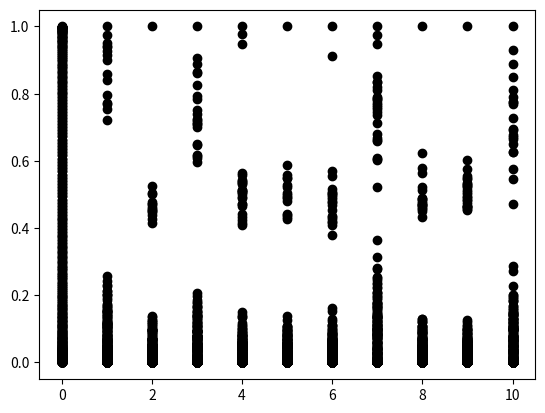
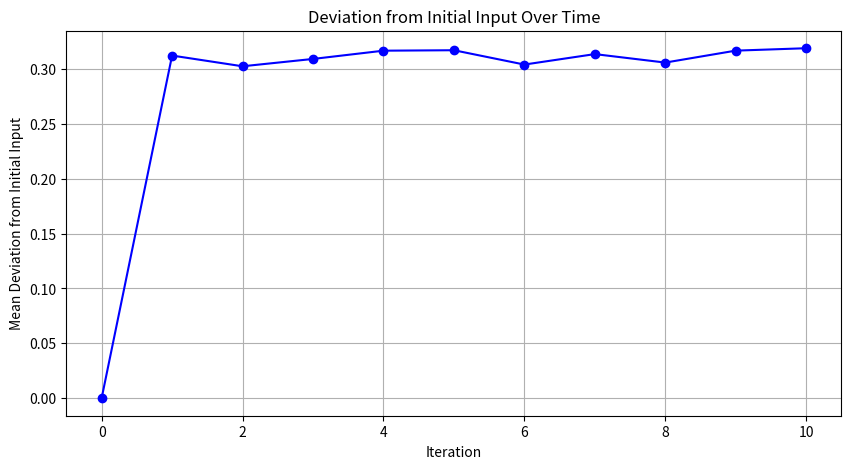

Write the Python code that produced these figures, in order.

import numpy as np
import math
from copy import deepcopy
import matplotlib.pyplot as plt
import pandas as pd

# Stepsto run the simulation
STEPS = 10
# Step to stop the initialisation of the input layer
STEP_STOP_INIT = 2
# Amount of neurons in the sensory layer
# final should be 512
N_SENS = 512
# Amount of rings Defaulting with one ring atm
# SENS_AMOUNT = 1
# Amount of neurons in the random Layer
# final should be 1024
N_RAND = 1024


alpha_intra_connections = 0.28
excitatory_probability = 0.35

def setup_neurons(size):
    return np.zeros(size)

def setup_sensory_layer_neurons():
    # Neurons in the sensory layer are arranged in a circle, but the array is only a pointer and does not need any specific value. The ordered numbers are only for better understanding.
    return np.arange(N_SENS)

def setup_random_layer_neurons():
    # The array is only a pointer and does not need any specific value. The ordered numbers are only for better understanding. Random layer should be twice the size of the sensory layer. 
    return np.arange(N_RAND)

def create_input(input_size, center, width):
    # Create an array of indices
    indices = np.arange(input_size)

    # Calculate the bell curve values using a Gaussian function
    bell_curve = np.exp(-(np.minimum(np.abs(indices - center), input_size - np.abs(indices - center)) ** 2) / (2 * width ** 2))

    # Normalize the bell curve values to have a maximum value of 1
    bell_curve /= np.max(bell_curve)
    
    return bell_curve

def setup_weights_ixs():
    # is this sufficient?
    a = N_SENS * 2 - 1
    b = N_SENS * 2 - 1
    return np.diag(np.random.rand(a), b)
    

# formeln ab Seite 16
# alpha und beta auf seite 20

def setup_weights_sxs(sensory_neuron_array):
    # Setup of weights between sensory layer neurons
    k1 = 1.0
    k2 = 0.25
    a = 2.0
    num_neurons = len(sensory_neuron_array)
    weight_matrix = np.zeros((num_neurons, num_neurons))
    
    for i in range(num_neurons):
        for j in range(num_neurons):
            if i == j:
                weight_matrix[i, j] = 0.0  # Self-excitation is set to 0
            else:
                angle_i = 2 * np.pi * i / num_neurons
                angle_j = 2 * np.pi * j / num_neurons
                angle_diff = angle_i - angle_j
                first_term = a * np.exp(k1 * (np.cos(angle_diff) - 1))
                second_term = a * np.exp(k2 * (np.cos(angle_diff) - 1))
                weight = alpha_intra_connections + first_term - second_term
                weight_matrix[i, j] = weight

    return weight_matrix


def setup_weights_sxr(sensory_array, random_array, excitatory_probability): #def create_weight_matrix_feedforward():
    N_sensory = len(sensory_array)
    N_random = len(random_array)
    
    weight_matrix = np.zeros((N_sensory, N_random))  # Swap dimensions
    
    for i in range(N_sensory):  # Loop through sensory neurons
        for j in range(N_random):  # Loop through random neurons
            if np.random.rand() < excitatory_probability:
                weight_matrix[i, j] = 1  # Excitatory weight range
            else:
                weight_matrix[i, j] = -1  # Inhibitory weight range
    
    # Adjust weights based on your specified formula
    alpha = 2100  # You need to define the alpha value
    
    for i in range(N_sensory):
        for j in range(N_random):
            if weight_matrix[i, j] > 0:
                desired_mean = 0.95  # Define your desired mean here
                desired_std_dev = 0.05  # Define your desired standard deviation here
                weight_matrix[i, j] = np.random.normal(desired_mean, desired_std_dev)
            else:
                weight_matrix[i, j] = - (alpha / (8 * N_sensory))
    
    return weight_matrix

def setup_weights_rxs(feedforward_matrix):
    transposed_matrix = np.transpose(feedforward_matrix)
    N_random = len(transposed_matrix)
    N_sensory = len(transposed_matrix[0])
    
    # Adjust weights based on your specified formula
    beta = 200  # You need to define the alpha value
    
    for i in range(N_random):
        for j in range(N_sensory):
            if transposed_matrix[i, j] > 0:
                desired_mean = 0.36  # Define your desired mean here
                desired_std_dev = 0.05  # Define your desired standard deviation here
                transposed_matrix[i, j] = np.random.normal(desired_mean, desired_std_dev)
            else:
                transposed_matrix[i, j] = - (beta / N_random)
    
    return transposed_matrix

def firing_rate_function(input):
    spiking_rate = 0.4 * (1 + math.tanh((0.4 * input -3)))

    return spiking_rate

def neuron_activation(input):
    firing_rate = firing_rate_function(input)

    # Generate an array of length 10 with Poisson-distributed values
    poisson_array = np.random.poisson(firing_rate, size=10)
    activation = np.sum(poisson_array) - (input / len(poisson_array))
    #activation = firing_rate - (input / 10)
    
    if activation < 0:
        activation = 0
    return activation

# explicit function to normalize array
def normalize(arr, t_min, t_max):
    norm_arr = []
    diff = t_max - t_min
    diff_arr = max(arr) - min(arr)   
    for i in arr:
        temp = (((i - min(arr))*diff)/diff_arr) + t_min
        norm_arr.append(temp)
    return norm_arr

def activation_function(new_dotted_input):
    new_activation = []
    for i in range(len(new_dotted_input)):
        new_activation.append(neuron_activation(new_dotted_input[i]))
    #new_activation = normalize(new_activation, 0, 1)
    new_activation /= np.max(new_activation)
    return new_activation

def add_together(first_array, second_array):
    return np.add(first_array, second_array)

def run_simulation():
    input = create_input(N_SENS, N_SENS/2, N_SENS/8)
    sensory_layer = setup_neurons(N_SENS)
    random_layer = setup_neurons(N_RAND)


    inter_sensory_weight_matrix = setup_weights_sxs(sensory_layer)
    feedforward_weight_matrix = setup_weights_sxr(sensory_layer, random_layer, excitatory_probability)
    feedback_weight_matrix = setup_weights_rxs(feedforward_weight_matrix)

    activation = setup_neurons(N_SENS)

    values = []
    values.append(input)

    for step in range(STEPS):
        if step < STEP_STOP_INIT:
            activation = add_together(activation, input)

        # intra sensory connection:
        sxs_weight_times_input = np.dot(activation, inter_sensory_weight_matrix)
        activation_from_sxs = activation_function(sxs_weight_times_input)

        sxr_weight_times_input = np.dot(activation_from_sxs, feedforward_weight_matrix)
        activation_from_sxr = activation_function(sxr_weight_times_input)
        rxs_weight_times_input = np.dot(activation_from_sxr, feedback_weight_matrix)
        activation_from_rxs = activation_function(rxs_weight_times_input)

        # sxr_weight_times_input = np.dot(activation_from_rxs, feedforward_weight_matrix)
        # activation_from_sxr = activation_function(sxr_weight_times_input)
        # rxs_weight_times_input = np.dot(activation_from_sxr, feedback_weight_matrix)
        # activation_from_rxs = activation_function(rxs_weight_times_input)

        # sxr_weight_times_input = np.dot(activation_from_rxs, feedforward_weight_matrix)
        # activation_from_sxr = activation_function(sxr_weight_times_input)
        # rxs_weight_times_input = np.dot(activation_from_sxr, feedback_weight_matrix)
        # activation_from_rxs = activation_function(rxs_weight_times_input)

        # sxr_weight_times_input = np.dot(activation_from_rxs, feedforward_weight_matrix)
        # activation_from_sxr = activation_function(sxr_weight_times_input)
        # rxs_weight_times_input = np.dot(activation_from_sxr, feedback_weight_matrix)
        # activation_from_rxs = activation_function(rxs_weight_times_input)

        activation = activation_from_rxs

        values.append(activation)

    return values

result_matrix = run_simulation()

# Convert the NumPy array to a Pandas DataFrame
df = pd.DataFrame(result_matrix)

# Specify the file path where you want to save the CSV file
csv_file_path = "matrix_data.csv"

# Define a format string to display numbers without scientific notation
format_str = "%.6f"  # This example uses 6 decimal places

# Save the DataFrame as a CSV file using pandas.to_csv() with the specified format
df.to_csv(csv_file_path, header=False, index=False, float_format=format_str)

# Iterate over each row in the matrix using a for loop
for i, current_row in enumerate(result_matrix):
    column = [i] * len(current_row)
    plt.scatter(column, current_row, c="black")

plt.show()

for row in result_matrix:
    print(np.sum(row))

# Initial input (reference point)
initial_input = result_matrix[0]

# Calculate deviations for each iteration
deviations = [np.abs(np.array(initial_input) - np.array(iteration)) for iteration in result_matrix]

# Calculate a single measure of deviation for each iteration, e.g., the mean deviation
mean_deviations = [np.mean(deviation) for deviation in deviations]

# Create a list of iteration numbers (assuming one iteration per data point)
iterations = list(range(len(result_matrix)))

# Create the plot
plt.figure(figsize=(10, 5))
plt.plot(iterations, mean_deviations, marker='o', linestyle='-', color='b')
plt.xlabel('Iteration')
plt.ylabel('Mean Deviation from Initial Input')
plt.title('Deviation from Initial Input Over Time')
plt.grid(True)

# Show the plot
plt.show()